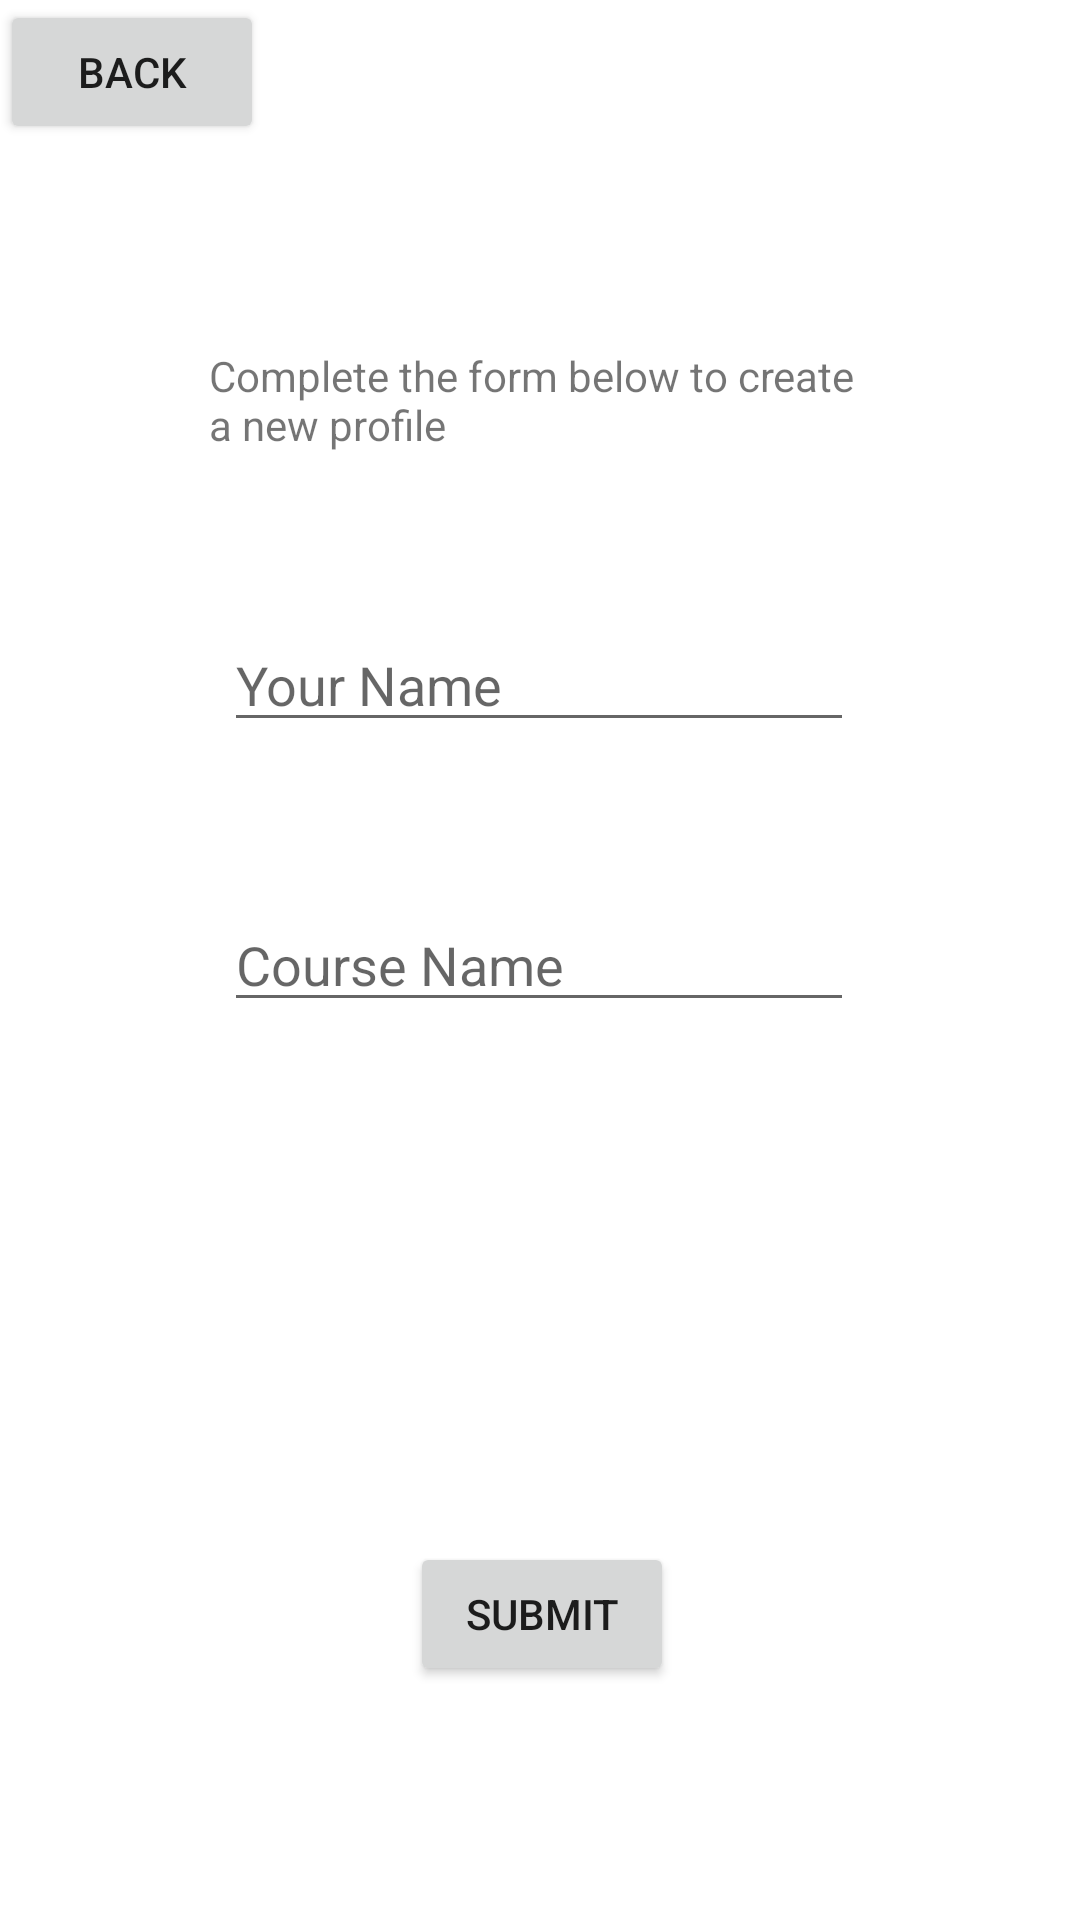

Reconstruct the res/layout file that produces this screen, plus the resources it refers to.
<!-- AndroidManifest.xml: application theme Theme.Mobile_Dev_Assignment -->
<!-- res/layout/activity_register.xml -->
<?xml version="1.0" encoding="utf-8"?>
<androidx.constraintlayout.widget.ConstraintLayout xmlns:android="http://schemas.android.com/apk/res/android"
    xmlns:app="http://schemas.android.com/apk/res-auto"
    xmlns:tools="http://schemas.android.com/tools"
    android:layout_width="match_parent"
    android:layout_height="match_parent"
    tools:context=".ActivityRegister">

    <TextView
        android:id="@+id/textView3"
        android:layout_width="220dp"
        android:layout_height="43dp"
        android:text="Complete the form below to create a new profile"
        app:layout_constraintBottom_toBottomOf="parent"
        app:layout_constraintEnd_toEndOf="parent"
        app:layout_constraintHorizontal_bias="0.497"
        app:layout_constraintStart_toStartOf="parent"
        app:layout_constraintTop_toTopOf="parent"
        app:layout_constraintVertical_bias="0.194" />

    <EditText
        android:id="@+id/Profile_Name"
        android:layout_width="wrap_content"
        android:layout_height="wrap_content"
        android:ems="10"
        android:hint="Your Name"
        android:inputType="textNoSuggestions|textPersonName"
        app:layout_constraintBottom_toBottomOf="parent"
        app:layout_constraintEnd_toEndOf="parent"
        app:layout_constraintHorizontal_bias="0.497"
        app:layout_constraintStart_toStartOf="parent"
        app:layout_constraintTop_toTopOf="parent"
        app:layout_constraintVertical_bias="0.344" />

    <EditText
        android:id="@+id/Profile_Course"
        android:layout_width="wrap_content"
        android:layout_height="wrap_content"
        android:ems="10"
        android:hint="Course Name"
        android:inputType="textNoSuggestions|textPersonName"
        app:layout_constraintBottom_toBottomOf="parent"
        app:layout_constraintEnd_toEndOf="parent"
        app:layout_constraintHorizontal_bias="0.497"
        app:layout_constraintStart_toStartOf="parent"
        app:layout_constraintTop_toTopOf="parent" />

    <Button
        android:id="@+id/Submit_button"
        android:layout_width="wrap_content"
        android:layout_height="wrap_content"
        android:onClick="onClick"
        android:text="Submit"
        app:layout_constraintBottom_toBottomOf="parent"
        app:layout_constraintEnd_toEndOf="parent"
        app:layout_constraintHorizontal_bias="0.503"
        app:layout_constraintStart_toStartOf="parent"
        app:layout_constraintTop_toTopOf="parent"
        app:layout_constraintVertical_bias="0.868" />

    <Button
        android:id="@+id/back_button"
        android:layout_width="wrap_content"
        android:layout_height="wrap_content"
        android:onClick="onClick"
        android:text="Back"
        app:layout_constraintBottom_toBottomOf="parent"
        app:layout_constraintEnd_toEndOf="parent"
        app:layout_constraintHorizontal_bias="0.0"
        app:layout_constraintStart_toStartOf="parent"
        app:layout_constraintTop_toTopOf="parent"
        app:layout_constraintVertical_bias="0.0" />

</androidx.constraintlayout.widget.ConstraintLayout>
<!-- resources referenced by this layout -->
<resources>
  <style name="Theme.Mobile_Dev_Assignment" parent="Theme.MaterialComponents.DayNight.DarkActionBar">
          
          <item name="colorPrimary">@color/purple_500</item>
          <item name="colorPrimaryVariant">@color/purple_700</item>
          <item name="colorOnPrimary">@color/white</item>
          
          <item name="colorSecondary">@color/teal_200</item>
          <item name="colorSecondaryVariant">@color/teal_700</item>
          <item name="colorOnSecondary">@color/black</item>
          
          <item name="android:statusBarColor">?attr/colorPrimaryVariant</item>
          
      </style>
  <color name="purple_500">#FF6200EE</color>
  <color name="purple_700">#FF3700B3</color>
  <color name="white">#FFFFFFFF</color>
  <color name="teal_200">#FF03DAC5</color>
  <color name="teal_700">#FF018786</color>
  <color name="black">#FF000000</color>
</resources>
